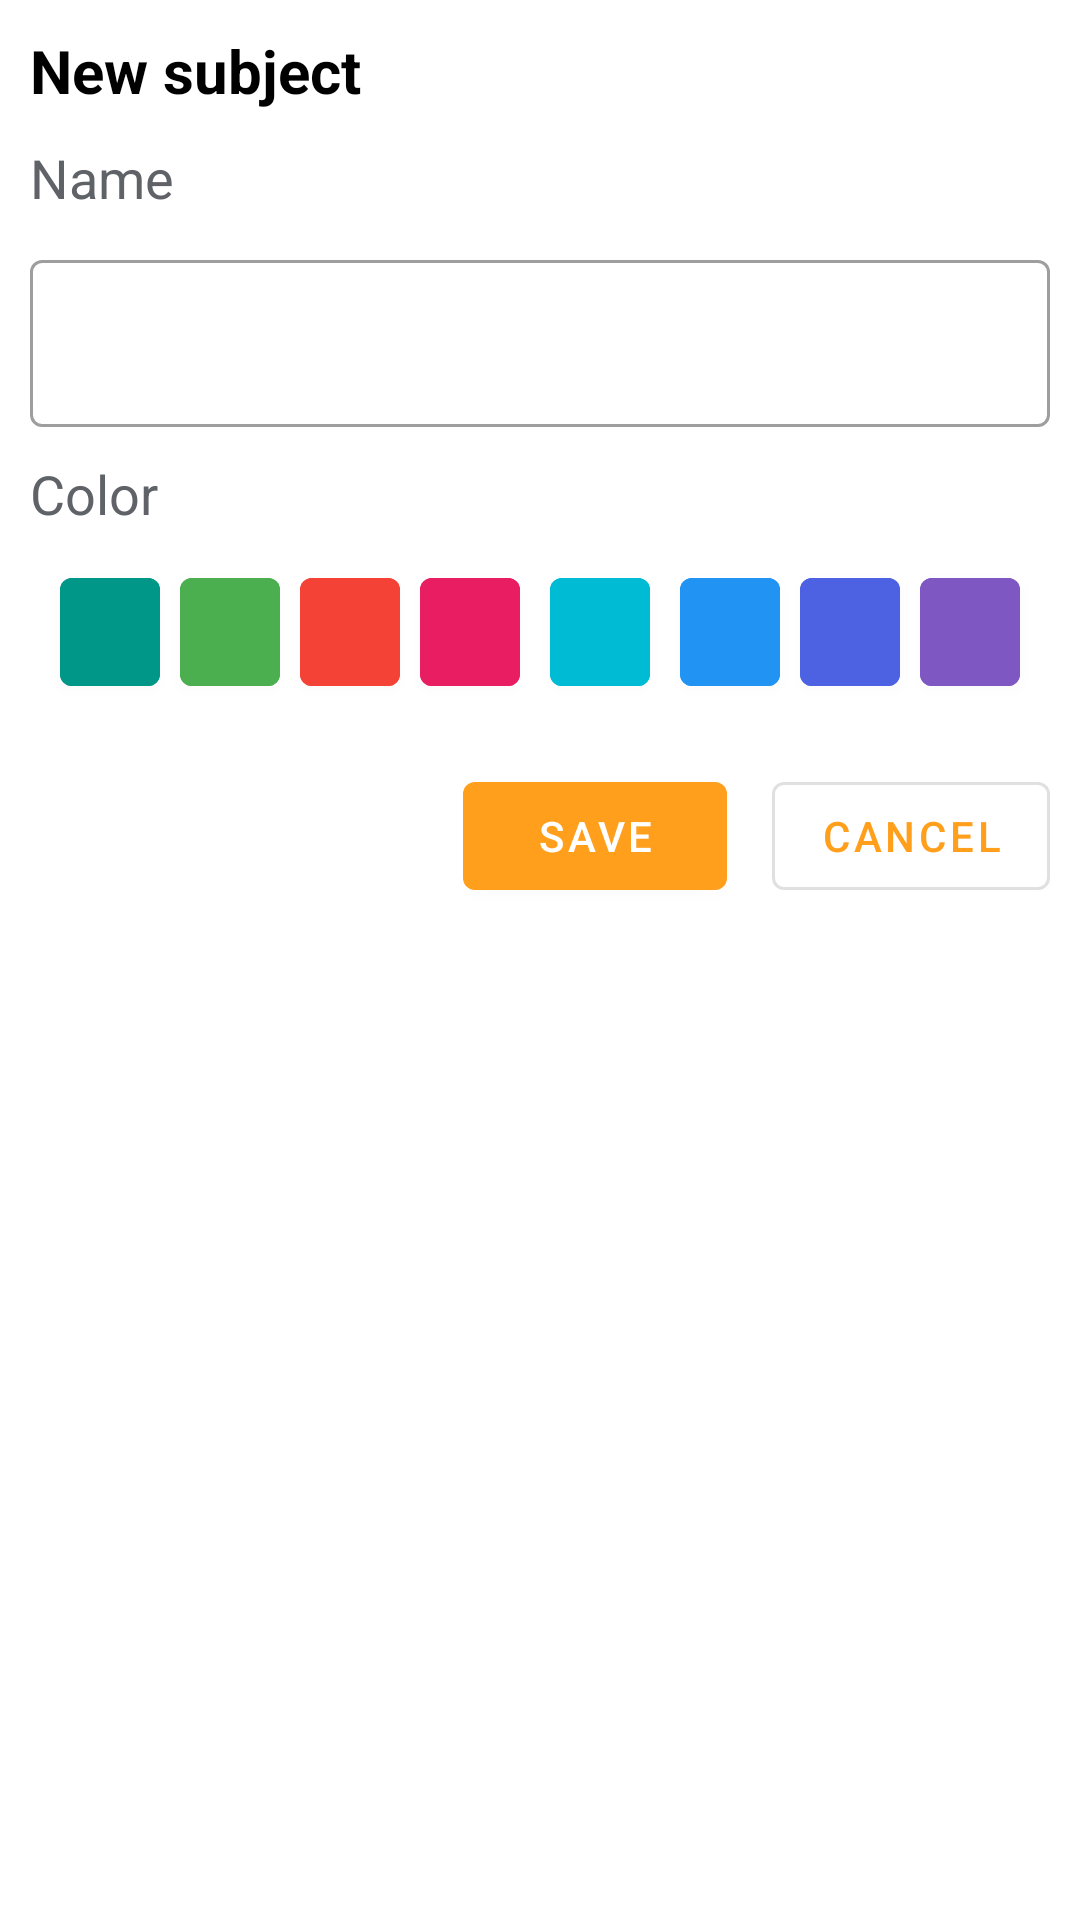

Layout XML and referenced resources for this Android screen:
<!-- AndroidManifest.xml: application theme Theme.Klendar -->
<!-- res/layout/new_edit_subject_dialog.xml -->
<?xml version="1.0" encoding="utf-8"?>
<androidx.appcompat.widget.LinearLayoutCompat xmlns:android="http://schemas.android.com/apk/res/android"
    android:layout_width="match_parent"
    android:layout_height="wrap_content"
    android:orientation="vertical"
    android:padding="10dp">

    <TextView
        android:id="@+id/actionName"
        android:layout_width="wrap_content"
        android:layout_height="wrap_content"
        android:text="New subject"
        android:textStyle="bold"
        android:textColor="@color/black"
        android:textSize="20dp"
        android:layout_marginBottom="10dp">
    </TextView>

    <TextView
        android:layout_width="wrap_content"
        android:layout_height="wrap_content"
        android:text="Name"
        android:textColor="@color/grey"
        android:textSize="18dp"
        android:layout_marginBottom="10dp">
    </TextView>

    <com.google.android.material.textfield.TextInputLayout
        android:id="@+id/outlinedTextField"
        android:layout_width="match_parent"
        android:layout_height="wrap_content"
        style="@style/Widget.MaterialComponents.TextInputLayout.OutlinedBox">

        <com.google.android.material.textfield.TextInputEditText
            android:layout_width="match_parent"
            android:layout_height="wrap_content"
            android:id="@+id/nameInput"
            android:layout_marginBottom="10dp"/>

    </com.google.android.material.textfield.TextInputLayout>

    <TextView
        android:layout_width="wrap_content"
        android:layout_height="wrap_content"
        android:text="Color"
        android:textColor="@color/grey"
        android:textSize="18dp"
        android:layout_marginBottom="10dp">
    </TextView>

    <LinearLayout
        android:layout_width="match_parent"
        android:layout_height="wrap_content"
        android:orientation="horizontal"
        android:gravity="center">

        <Button
            android:id="@+id/subjectColor1"
            android:layout_marginEnd="10px"
            android:layout_width="100px"
            android:layout_height="wrap_content"
            android:backgroundTint="@color/subjectColor1"
            android:tag="#009688"
            ></Button>
        <Button
            android:id="@+id/subjectColor2"
            android:layout_marginStart="10px"
            android:layout_marginEnd="10px"
            android:layout_width="100px"
            android:layout_height="wrap_content"
            android:backgroundTint="@color/subjectColor2"
            android:tag="#4CAF4F"></Button>
        <Button
            android:id="@+id/subjectColor3"
            android:layout_marginStart="10px"
            android:layout_marginEnd="10px"
            android:layout_width="100px"
            android:layout_height="wrap_content"
            android:backgroundTint="@color/subjectColor3"
            android:tag="#F44336"></Button>
        <Button
            android:id="@+id/subjectColor4"
            android:layout_marginStart="10px"
            android:layout_marginEnd="10px"
            android:layout_width="100px"
            android:layout_height="wrap_content"
            android:backgroundTint="@color/subjectColor4"
            android:tag="#E91E62"></Button>
        <Button
            android:id="@+id/subjectColor5"
            android:layout_marginStart="20px"
            android:layout_marginEnd="20px"
            android:layout_width="100px"
            android:layout_height="wrap_content"
            android:backgroundTint="@color/subjectColor5"
            android:tag="#00BBD4"></Button>
        <Button
            android:id="@+id/subjectColor6"
            android:layout_marginStart="10px"
            android:layout_marginEnd="10px"
            android:layout_width="100px"
            android:layout_height="wrap_content"
            android:backgroundTint="@color/subjectColor6"
            android:tag="#2194F3"></Button>
        <Button
            android:id="@+id/subjectColor7"
            android:layout_marginStart="10px"
            android:layout_marginEnd="10px"
            android:layout_width="100px"
            android:layout_height="wrap_content"
            android:backgroundTint="@color/subjectColor7"
            android:tag="#4C62E2"></Button>
        <Button
            android:id="@+id/subjectColor8"
            android:layout_marginStart="10px"
            android:layout_width="100px"
            android:layout_height="wrap_content"
            android:backgroundTint="@color/subjectColor8"
            android:tag="#7E57C2"></Button>

    </LinearLayout>

    <androidx.appcompat.widget.LinearLayoutCompat
        android:layout_width="wrap_content"
        android:layout_height="wrap_content"
        android:orientation="horizontal"
        android:layout_gravity="right"
        android:layout_marginTop="20dp">

        <Button
            android:id="@+id/saveButton"
            android:layout_width="wrap_content"
            android:layout_height="wrap_content"
            android:text="save"
            android:layout_marginEnd="15dp"
            />
        <Button
            android:id="@+id/cancelButton"
            android:layout_width="wrap_content"
            android:layout_height="wrap_content"
            android:text="Cancel"
            style="?attr/materialButtonOutlinedStyle"
            />
    </androidx.appcompat.widget.LinearLayoutCompat>
</androidx.appcompat.widget.LinearLayoutCompat>
<!-- resources referenced by this layout -->
<resources>
  <color name="black">#FF000000</color>
  <color name="grey">#5f6368</color>
  
      //Colors Floating Action Botton
  <color name="subjectColor1">#009688</color>
  <color name="subjectColor2">#4CAF4F</color>
  <color name="subjectColor3">#F44336</color>
  <color name="subjectColor4">#E91E62</color>
  <color name="subjectColor5">#00BBD4</color>
  <color name="subjectColor6">#2194F3</color>
  <color name="subjectColor7">#4C62E2</color>
  <color name="subjectColor8">#7E57C2</color>
  <style name="Theme.Klendar" parent="Theme.MaterialComponents.DayNight.NoActionBar">
          
          <item name="colorPrimary">@color/primaryOrange</item>
          <item name="colorPrimaryVariant">@color/secondaryOrange</item>
          <item name="colorOnPrimary">@color/white</item>
          
          <item name="colorSecondary">@color/primaryBlue</item>
          <item name="colorSecondaryVariant">@color/secondaryBlue</item>
          <item name="colorOnSecondary">@color/black</item>
          
          <item name="android:statusBarColor" tools:targetApi="l">?attr/colorPrimaryVariant</item>
          
      </style>
  <color name="primaryOrange">#FF9F1C</color>
  <color name="secondaryOrange">#FFBF69</color>
  <color name="white">#FFFFFFFF</color>
  <color name="primaryBlue">#2EC4B6</color>
  <color name="secondaryBlue">#CBF3F0</color>
</resources>
